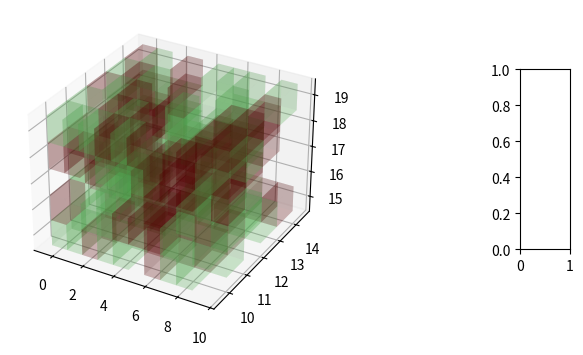

Reproduce this figure in Python. (Note: this script raises an exception after producing the figure.)
from mpl_toolkits.mplot3d import Axes3D
import numpy as np
import matplotlib.pyplot as plt
import matplotlib.cm
import matplotlib.colorbar
import matplotlib.colors

def cuboid_data(center, size=(1,1,1)):
    # code taken from
    # http://stackoverflow.com/questions/30715083/python-plotting-a-wireframe-3d-cuboid?noredirect=1&lq=1
    # suppose axis direction: x: to left; y: to inside; z: to upper
    # get the (left, outside, bottom) point
    o = [a - b / 2 for a, b in zip(center, size)]
    # get the length, width, and height
    l, w, h = size
    x = [[o[0], o[0] + l, o[0] + l, o[0], o[0]],  # x coordinate of points in bottom surface
         [o[0], o[0] + l, o[0] + l, o[0], o[0]],  # x coordinate of points in upper surface
         [o[0], o[0] + l, o[0] + l, o[0], o[0]],  # x coordinate of points in outside surface
         [o[0], o[0] + l, o[0] + l, o[0], o[0]]]  # x coordinate of points in inside surface
    y = [[o[1], o[1], o[1] + w, o[1] + w, o[1]],  # y coordinate of points in bottom surface
         [o[1], o[1], o[1] + w, o[1] + w, o[1]],  # y coordinate of points in upper surface
         [o[1], o[1], o[1], o[1], o[1]],          # y coordinate of points in outside surface
         [o[1] + w, o[1] + w, o[1] + w, o[1] + w, o[1] + w]]    # y coordinate of points in inside surface
    z = [[o[2], o[2], o[2], o[2], o[2]],                        # z coordinate of points in bottom surface
         [o[2] + h, o[2] + h, o[2] + h, o[2] + h, o[2] + h],    # z coordinate of points in upper surface
         [o[2], o[2], o[2] + h, o[2] + h, o[2]],                # z coordinate of points in outside surface
         [o[2], o[2], o[2] + h, o[2] + h, o[2]]]                # z coordinate of points in inside surface
    return x, y, z

def plotCubeAt(pos=(0,0,0), c="b", alpha=0.1, ax=None):
    # Plotting N cube elements at position pos
    if ax !=None:
        X, Y, Z = cuboid_data( (pos[0],pos[1],pos[2]) )
        ax.plot_surface(np.array(X), np.array(Y), np.array(Z), color=c, rstride=1, cstride=1, alpha=alpha)

def plotMatrix(ax, x, y, z, data, cmap="jet", cax=None, alpha=0.1):
    # plot a Matrix 
    norm = matplotlib.colors.Normalize(vmin=data.min(), vmax=data.max())
    colors = lambda i,j,k : matplotlib.cm.ScalarMappable(norm=norm,cmap = cmap).to_rgba(data[i,j,k]) 
    for i, xi in enumerate(x):
            for j, yi in enumerate(y):
                for k, zi, in enumerate(z):
                    if data[i,j,k] == 1:
                        alpha = 0
                    else:
                        alpha = 0.1
                    plotCubeAt(pos=(xi, yi, zi), c=colors(i,j,k), alpha=alpha,  ax=ax)


    # if cax !=None:
    #     cbar = matplotlib.colorbar.ColorbarBase(cax, cmap=cmap,
    #                             norm=norm,
    #                             orientation='vertical')  
    #     cbar.set_ticks(np.unique(data))
    #     # set the colorbar transparent as well
    #     cbar.solids.set(alpha=alpha)              

def plotCity(ax,City):
    for i in range(len(City[:,1])):
        for j in range(len(City[1,:])):
            plotBuildingAt(pos=(i, j, City[i,j]/2), alpha=1,  ax=ax)
    
def plotBuildingAt(pos=(0,0,0), alpha=0.1, ax=None):
    # Plotting N building elements at position pos
    if ax !=None:
        X, Y, Z = building_data( (pos[0],pos[1],pos[2]), (1,1,pos[2]*2) )
        ax.plot_surface(np.array(X), np.array(Y), np.array(Z), color="b", rstride=1, cstride=1, alpha=alpha)

def building_data(center, size):
    # code taken from
    # http://stackoverflow.com/questions/30715083/python-plotting-a-wireframe-3d-cuboid?noredirect=1&lq=1
    # suppose axis direction: x: to left; y: to inside; z: to upper
    # get the (left, outside, bottom) point
    o = [a - b / 2 for a, b in zip(center, size)]
    # get the length, width, and height
    l, w, h = size
    x = [[o[0], o[0] + l, o[0] + l, o[0], o[0]],  # x coordinate of points in bottom surface
         [o[0], o[0] + l, o[0] + l, o[0], o[0]],  # x coordinate of points in upper surface
         [o[0], o[0] + l, o[0] + l, o[0], o[0]],  # x coordinate of points in outside surface
         [o[0], o[0] + l, o[0] + l, o[0], o[0]]]  # x coordinate of points in inside surface
    y = [[o[1], o[1], o[1] + w, o[1] + w, o[1]],  # y coordinate of points in bottom surface
         [o[1], o[1], o[1] + w, o[1] + w, o[1]],  # y coordinate of points in upper surface
         [o[1], o[1], o[1], o[1], o[1]],          # y coordinate of points in outside surface
         [o[1] + w, o[1] + w, o[1] + w, o[1] + w, o[1] + w]]    # y coordinate of points in inside surface
    z = [[o[2], o[2], o[2], o[2], o[2]],                        # z coordinate of points in bottom surface
         [o[2] + h, o[2] + h, o[2] + h, o[2] + h, o[2] + h],    # z coordinate of points in upper surface
         [o[2], o[2], o[2] + h, o[2] + h, o[2]],                # z coordinate of points in outside surface
         [o[2], o[2], o[2] + h, o[2] + h, o[2]]]                # z coordinate of points in inside surface
    return x, y, z

if __name__ == '__main__':

    # x and y and z coordinates
    x = np.array(range(10))
    y = np.array(range(10,15))
    z = np.array(range(15,20))
    data_value = np.random.randint(1,4, size=(len(x), len(y), len(z)) )
    print(data_value.shape)

    fig = plt.figure(figsize=(10,4))
    ax = fig.add_axes([0.1, 0.1, 0.7, 0.8], projection='3d')
    ax_cb = fig.add_axes([0.8, 0.3, 0.05, 0.45])
    #ax.set_aspect('equal')

    plotMatrix(ax, x, y, z, data_value, cmap="jet", cax = ax_cb)

    plt.savefig(__file__+".png")
    plt.show()